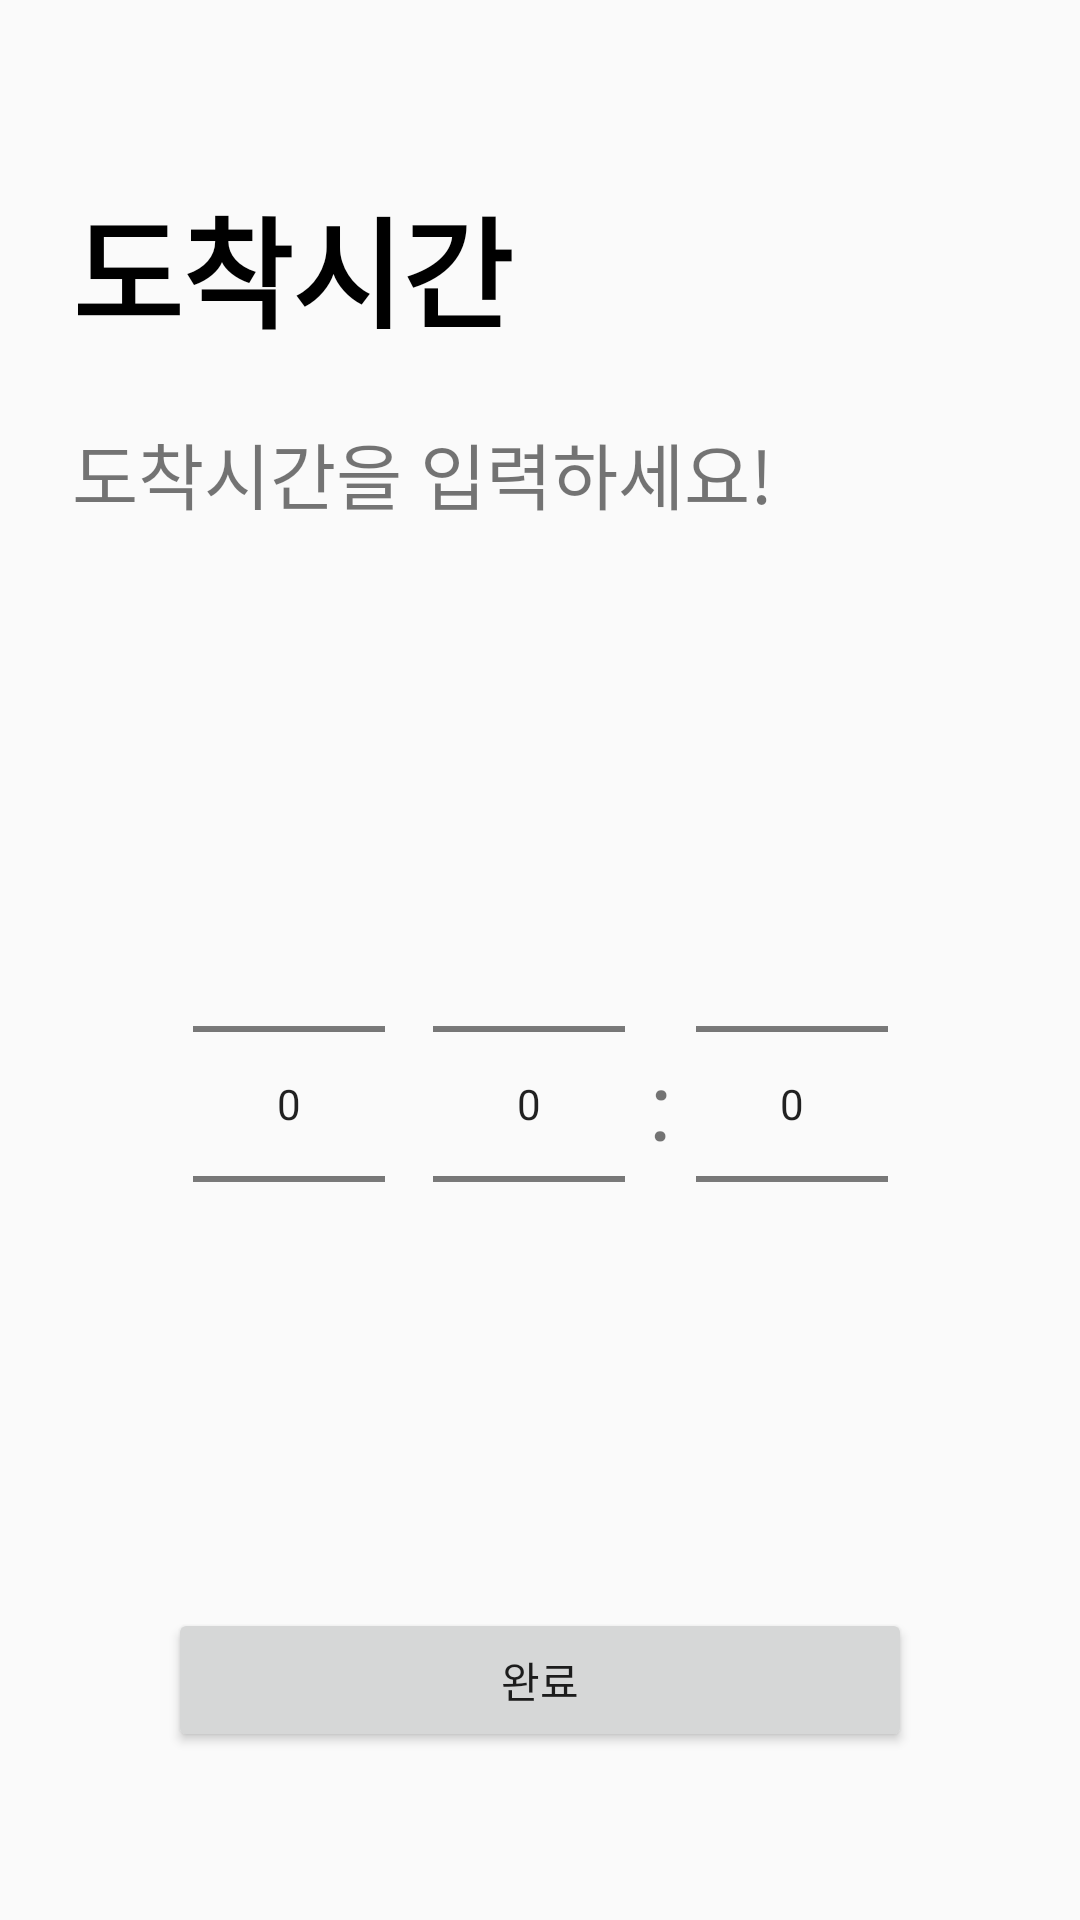

Produce the Android XML layout that renders to this screen, including the resource entries it uses.
<!-- AndroidManifest.xml: application theme Theme.Gachiga -->
<!-- res/layout/activity_input_eta.xml -->
<?xml version="1.0" encoding="utf-8"?>
<androidx.constraintlayout.widget.ConstraintLayout xmlns:android="http://schemas.android.com/apk/res/android"
    xmlns:app="http://schemas.android.com/apk/res-auto"
    xmlns:tools="http://schemas.android.com/tools"
    android:id="@+id/main"
    android:layout_width="match_parent"
    android:layout_height="match_parent"
    android:padding="24dp"
    tools:context=".InputEtaActivity">

    <TextView
        android:id="@+id/tv_title"
        android:layout_width="212dp"
        android:layout_height="64dp"
        android:layout_marginTop="36dp"
        android:text="도착시간"
        android:textColor="@android:color/black"
        android:textSize="40sp"
        android:textStyle="bold"
        app:layout_constraintStart_toStartOf="parent"
        app:layout_constraintTop_toTopOf="parent" />

    <TextView
        android:id="@+id/tv_subtitle"
        android:layout_width="278dp"
        android:layout_height="60dp"
        android:layout_marginTop="16dp"
        android:text="도착시간을 입력하세요!"
        android:textSize="24sp"
        app:layout_constraintStart_toStartOf="parent"
        app:layout_constraintTop_toBottomOf="@id/tv_title" />

    <LinearLayout
        android:id="@+id/ll_time_picker_group"
        android:layout_width="wrap_content"
        android:layout_height="wrap_content"
        android:gravity="center"
        android:orientation="horizontal"
        app:layout_constraintBottom_toTopOf="@id/btn_done"
        app:layout_constraintEnd_toEndOf="parent"
        app:layout_constraintStart_toStartOf="parent"
        app:layout_constraintTop_toBottomOf="@id/tv_subtitle">

        <NumberPicker
            android:id="@+id/np_am_pm"
            android:layout_width="wrap_content"
            android:layout_height="wrap_content"
            android:layout_marginEnd="16dp"/>

        <NumberPicker
            android:id="@+id/np_hour"
            android:layout_width="wrap_content"
            android:layout_height="wrap_content" />

        <TextView
            android:layout_width="wrap_content"
            android:layout_height="wrap_content"
            android:text=":"
            android:textSize="32sp"
            android:layout_marginStart="8dp"
            android:layout_marginEnd="8dp"/>

        <NumberPicker
            android:id="@+id/np_minute"
            android:layout_width="wrap_content"
            android:layout_height="wrap_content" />
    </LinearLayout>

    <Button
        android:id="@+id/btn_done"
        android:layout_width="0dp"
        android:layout_height="wrap_content"
        android:layout_marginStart="32dp"
        android:layout_marginEnd="32dp"
        android:layout_marginBottom="32dp"
        android:paddingTop="12dp"
        android:paddingBottom="12dp"
        android:text="완료"
        app:layout_constraintBottom_toBottomOf="parent"
        app:layout_constraintEnd_toEndOf="parent"
        app:layout_constraintStart_toStartOf="parent" />
</androidx.constraintlayout.widget.ConstraintLayout>
<!-- resources referenced by this layout -->
<resources>
  <style name="Theme.Gachiga" parent="android:Theme.Material.Light.NoActionBar" />
</resources>
